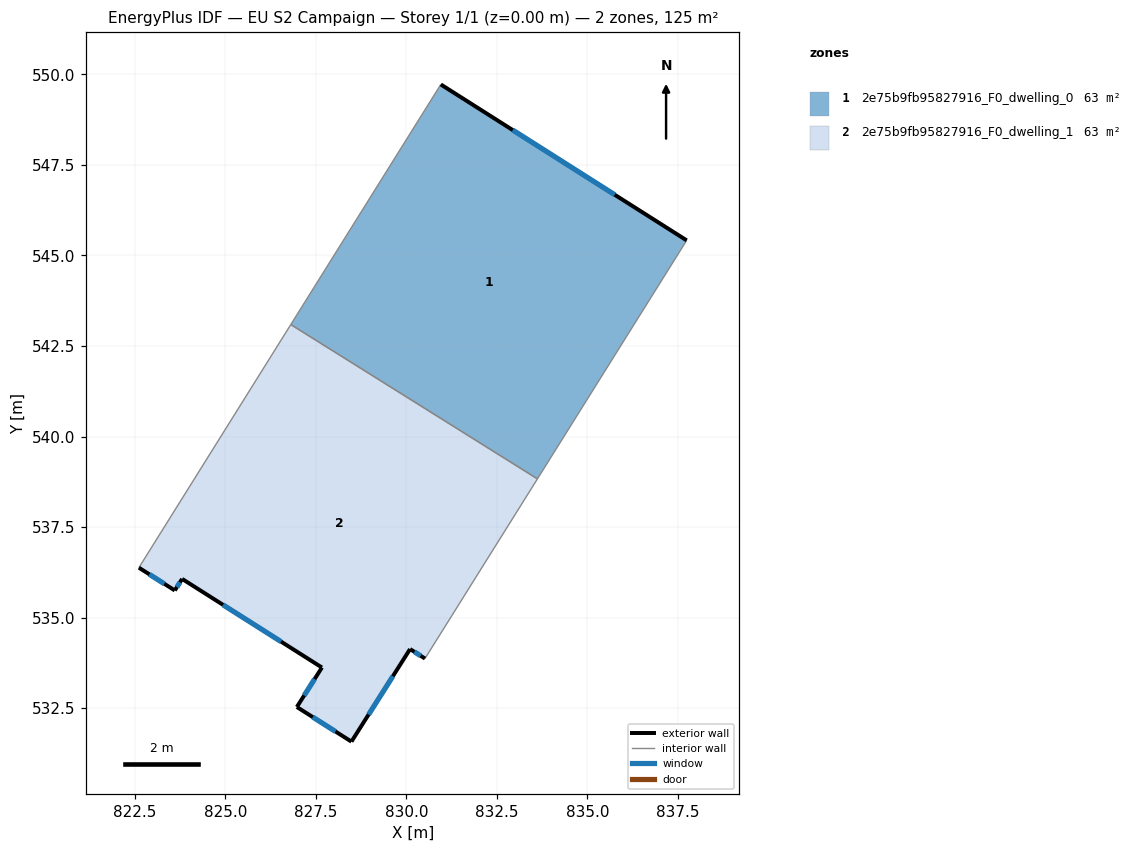
=== STOREY PLAN SPEC (per zone: floor XY polygon, exterior-wall plan segments, windows/doors) ===
zone 1: 2e75b9fb95827916_F0_dwelling_0  (62.6 m²)
  floor: (837.74, 545.42) (833.62, 538.83) (826.81, 543.09) (830.95, 549.72)
  exterior wall: (837.74, 545.42) – (830.95, 549.72)  [8.0 m]
    window: (835.75, 546.68) – (832.94, 548.46)  [4.1 m²]
  interior walls: 3
zone 2: 2e75b9fb95827916_F0_dwelling_1  (62.6 m²)
  floor: (833.62, 538.83) (830.52, 533.87) (830.10, 534.13) (828.48, 531.58) (826.98, 532.53) (827.67, 533.62) (823.81, 536.07) (823.61, 535.75) (822.61, 536.38) (826.81, 543.09)
  exterior wall: (823.61, 535.75) – (823.81, 536.07)  [0.4 m]
    window: (823.67, 535.84) – (823.75, 535.98)  [0.2 m²]
  exterior wall: (822.61, 536.38) – (823.61, 535.75)  [1.2 m]
    window: (822.91, 536.20) – (823.32, 535.94)  [0.6 m²]
  exterior wall: (830.10, 534.13) – (830.52, 533.87)  [0.5 m]
    window: (830.22, 534.06) – (830.39, 533.95)  [0.3 m²]
  exterior wall: (828.48, 531.58) – (830.10, 534.13)  [3.0 m]
    window: (828.96, 532.32) – (829.63, 533.38)  [1.6 m²]
  exterior wall: (826.98, 532.53) – (828.48, 531.58)  [1.8 m]
    window: (827.42, 532.25) – (828.04, 531.86)  [0.9 m²]
  exterior wall: (827.67, 533.62) – (826.98, 532.53)  [1.3 m]
    window: (827.47, 533.30) – (827.18, 532.85)  [0.7 m²]
  exterior wall: (823.81, 536.07) – (827.67, 533.62)  [4.6 m]
    window: (824.94, 535.35) – (826.54, 534.34)  [2.4 m²]
  interior walls: 3

=== DERIVED (storey summary) ===
Building: EU S2 Campaign
Storey: 1 of 1  (floor level z = 0.00 m)
Storey gross floor area: 125.2 m²
Zones on this storey: 2
  - 2e75b9fb95827916_F0_dwelling_0: floor 62.6 m²; exterior wall 8.0 m (24.1 m²); 1 window(s) 4.1 m²; WWR 17.2%
  - 2e75b9fb95827916_F0_dwelling_1: floor 62.6 m²; exterior wall 12.7 m (38.1 m²); 7 window(s) 6.6 m²; WWR 17.2%
Zone adjacency (shared interzone walls):
  - 2e75b9fb95827916_F0_dwelling_0 ↔ 2e75b9fb95827916_F0_dwelling_1